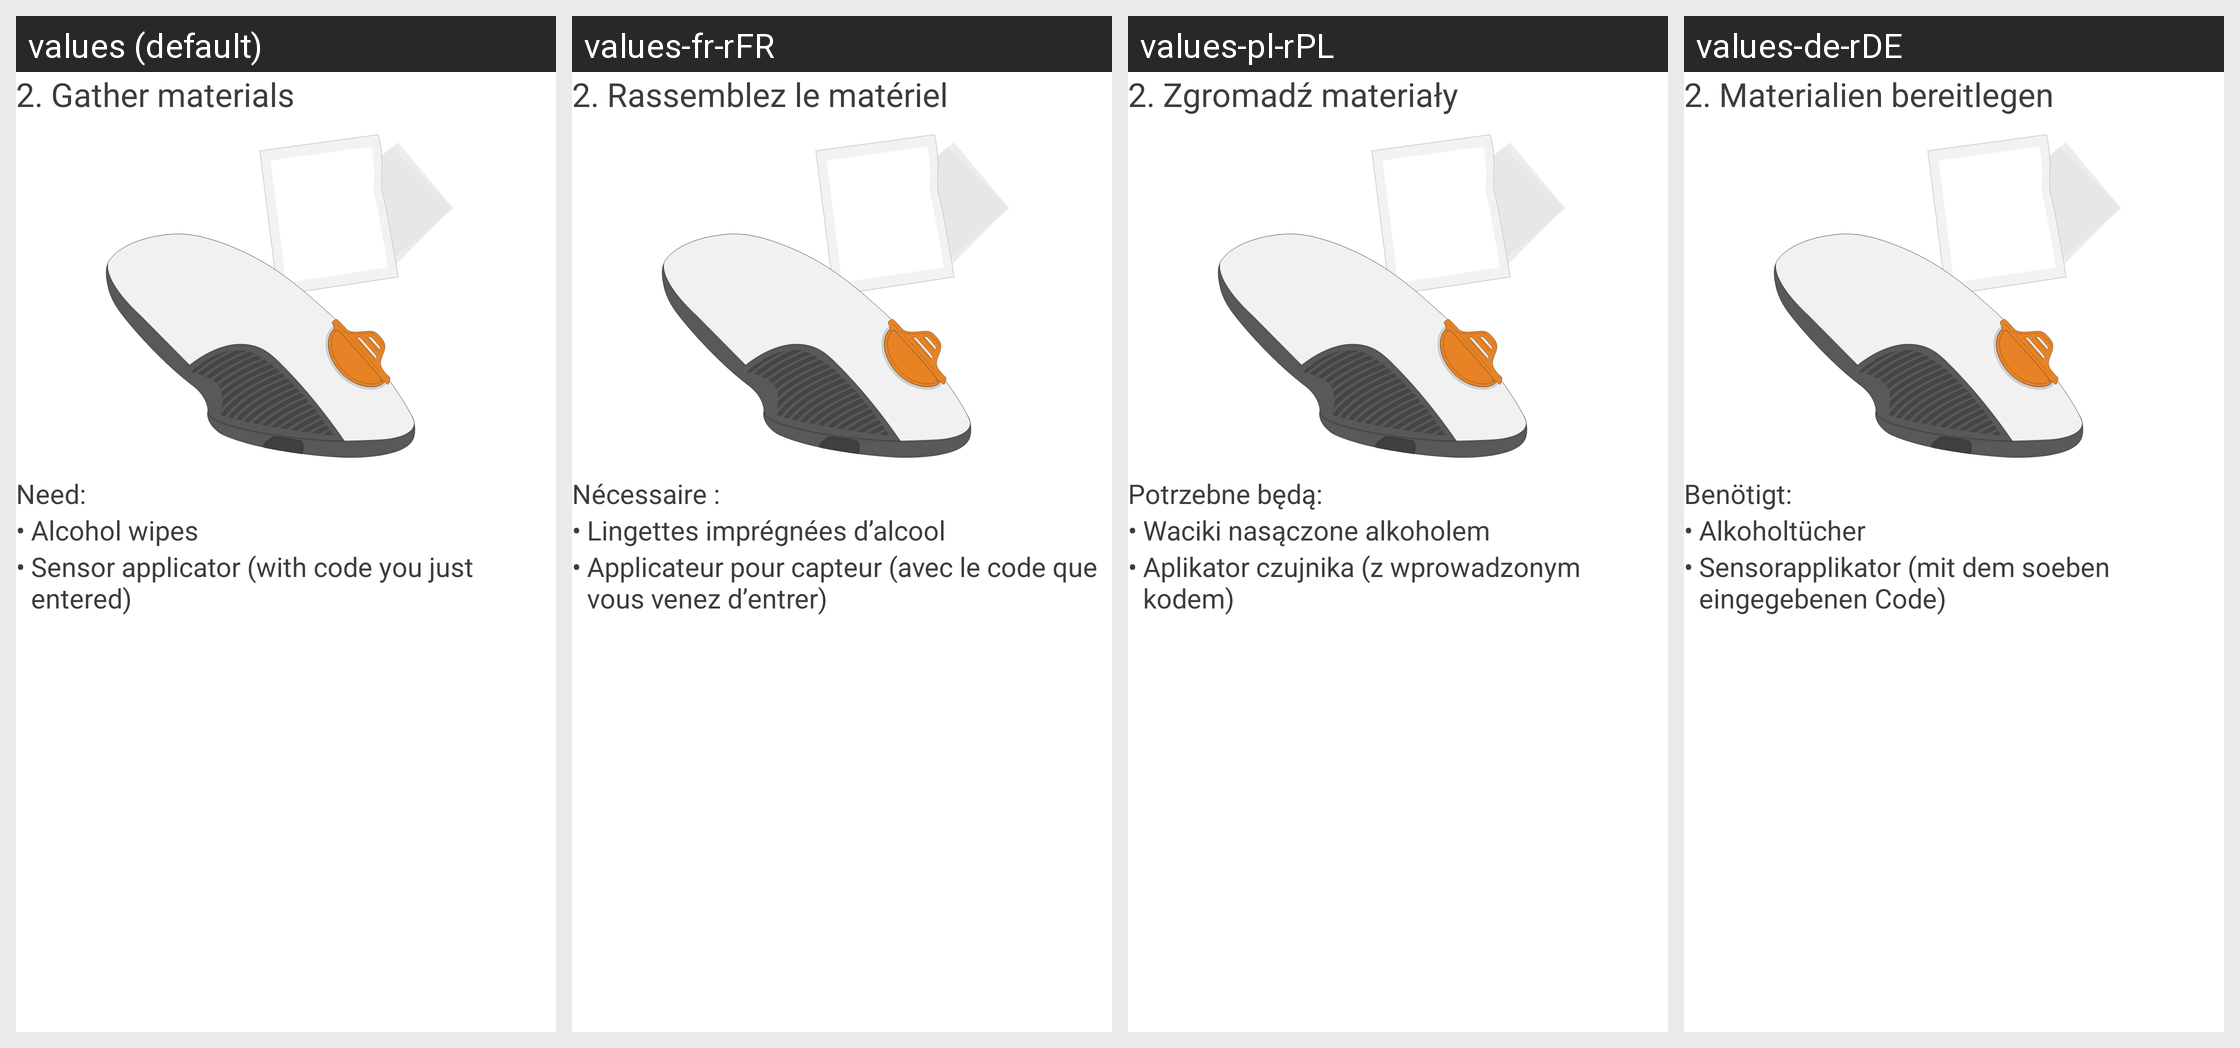

Translations of the strings shown on this Android screen, per locale in the grid:
Android screen res/layout/insertion_slide_reel_gather_material.xml rendered under 4 locales, left to right: values (default), values-fr-rFR, values-pl-rPL, values-de-rDE. Device: Nexus 5 (rendered at 1080×1920; each locale shown at half size, 540×960, under a caption strip naming it); theme DexTheme.
Other locales in the repository, not shown: values-ar, values-ar-rAE, values-bg, values-ca, values-cs, values-cs-rCZ, values-da, values-da-rDK, values-de, values-el, values-en-rGB, values-es, values-es-rES, values-es-rUS, values-eu, values-fi, values-fi-rFI, values-fr, values-fr-rCA, values-hi, values-hu, values-hu-rHU, values-in, values-it, values-it-rIT, values-iw, values-iw-rIL, values-ja, values-ja-rJP, values-ko, values-ko-rKR, values-nb, values-nb-rNO, values-nl, values-nl-rNL, values-pl, values-pt-rBR, values-pt-rPT, values-ro, values-ru, values-sk, values-sk-rSK, values-sl, values-sl-rSI, values-sv, values-sv-rSE, values-th, values-tr, values-tr-rTR, values-uk, values-vi, values-zh-rCN, values-zh-rHK, values-zh-rTW.
Strings drawn on this screen, with the default value and each locale's value (text and hints the layout hard-codes, and strings that could not be matched under every locale, appear in the picture but are not listed):

setup_wizard_gather_materials
  values: 2. Gather materials
  values-fr-rFR: 2. Rassemblez le matériel
  values-pl-rPL: 2. Zgromadź materiały
  values-de-rDE: 2. Materialien bereitlegen

setup_wizard_materials_needed
  values: Need:
  values-fr-rFR: Nécessaire :
  values-pl-rPL: Potrzebne będą:
  values-de-rDE: Benötigt:

bullet_point
  values: •
  values-fr-rFR: •
  values-pl-rPL: •
  values-de-rDE: •

setup_wizard_alcohol_wipes
  values: Alcohol wipes
  values-fr-rFR: Lingettes imprégnées d’alcool
  values-pl-rPL: Waciki nasączone alkoholem
  values-de-rDE: Alkoholtücher

setup_wizard_sensor_applicator
  values: Sensor applicator (with code you just entered)
  values-fr-rFR: Applicateur pour capteur (avec le code que vous venez d’entrer)
  values-pl-rPL: Aplikator czujnika (z wprowadzonym kodem)
  values-de-rDE: Sensorapplikator (mit dem soeben eingegebenen Code)
